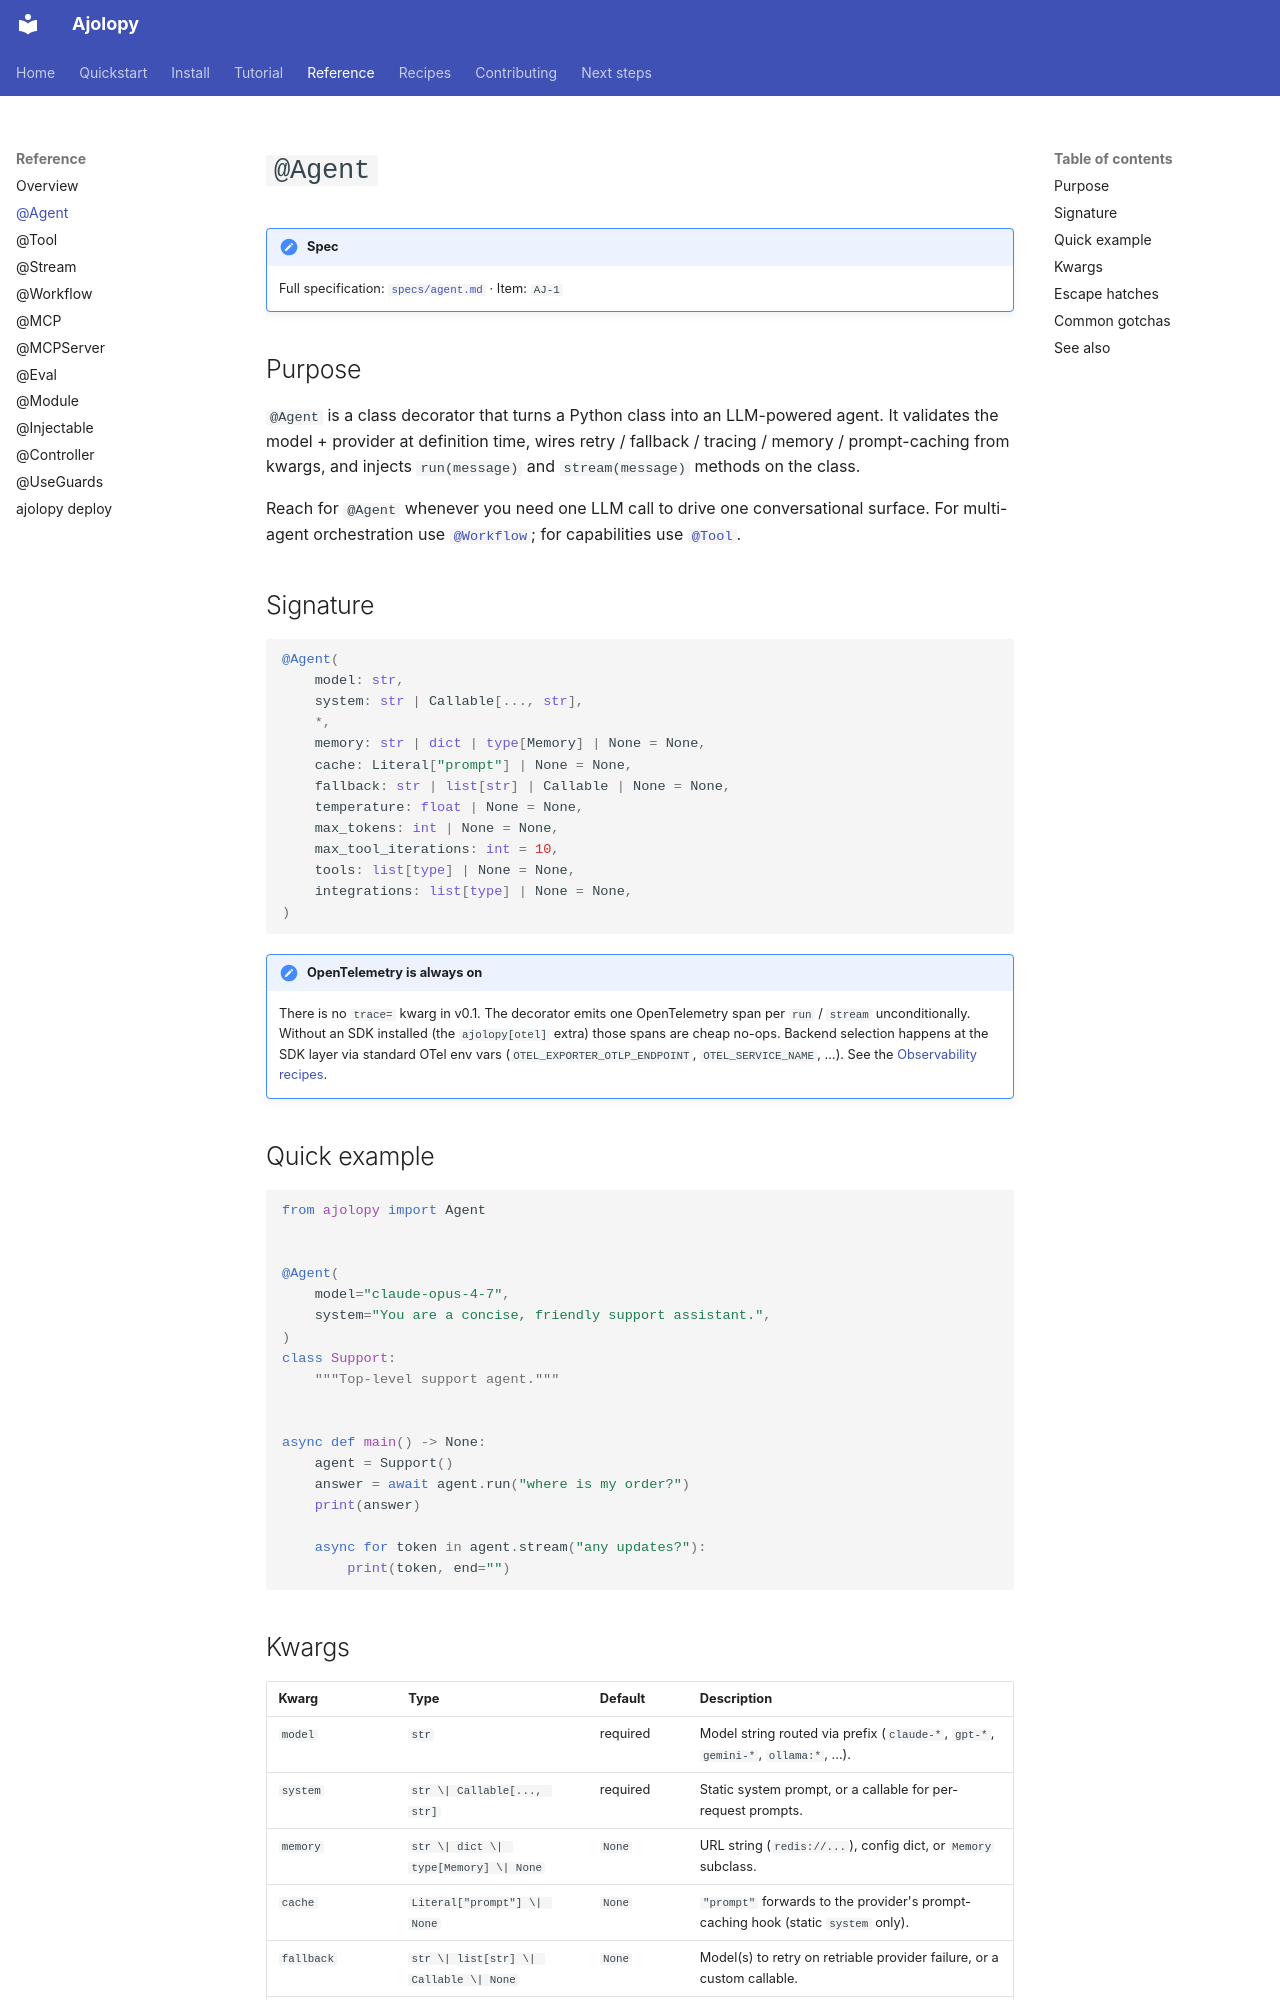

repository: jcocano/Ajolopy · page: reference/agent/index.html · generator: mkdocs

# `@Agent`

!!! note "Spec"
    Full specification: [`specs/agent.md`](https://github.com/jcocano/ajolopy/blob/main/specs/agent.md)
    · Item: `AJ-1`

## Purpose

`@Agent` is a class decorator that turns a Python class into an
LLM-powered agent. It validates the model + provider at definition time,
wires retry / fallback / tracing / memory / prompt-caching from kwargs,
and injects `run(message)` and `stream(message)` methods on the class.

Reach for `@Agent` whenever you need one LLM call to drive one
conversational surface. For multi-agent orchestration use
[`@Workflow`](workflow.md); for capabilities use [`@Tool`](tool.md).

## Signature

```python
@Agent(
    model: str,
    system: str | Callable[..., str],
    *,
    memory: str | dict | type[Memory] | None = None,
    cache: Literal["prompt"] | None = None,
    fallback: str | list[str] | Callable | None = None,
    temperature: float | None = None,
    max_tokens: int | None = None,
    max_tool_iterations: int = 10,
    tools: list[type] | None = None,
    integrations: list[type] | None = None,
)
```

!!! note "OpenTelemetry is always on"
    There is no `trace=` kwarg in v0.1. The decorator emits one
    OpenTelemetry span per `run` / `stream` unconditionally. Without an
    SDK installed (the `ajolopy[otel]` extra) those spans are cheap
    no-ops. Backend selection happens at the SDK layer via standard
    OTel env vars (`OTEL_EXPORTER_OTLP_ENDPOINT`, `OTEL_SERVICE_NAME`,
    …). See the [Observability recipes](../recipes/observability/index.md).

## Quick example

```python
from ajolopy import Agent


@Agent(
    model="claude-opus-4-7",
    system="You are a concise, friendly support assistant.",
)
class Support:
    """Top-level support agent."""


async def main() -> None:
    agent = Support()
    answer = await agent.run("where is my order?")
    print(answer)

    async for token in agent.stream("any updates?"):
        print(token, end="")
```
